3-way image classification set "dataset" from GitHub (lmk6989/ourWeb); label vocabulary: orange flower, purple flower, red flower.

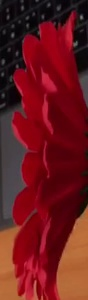
Label: red flower

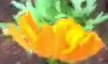
Label: orange flower

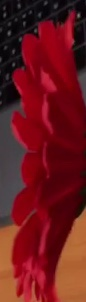
Label: red flower

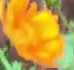
Label: orange flower

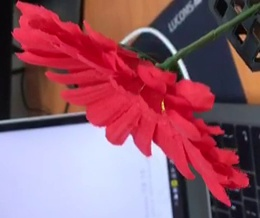
Label: red flower

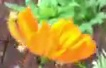
Label: orange flower
